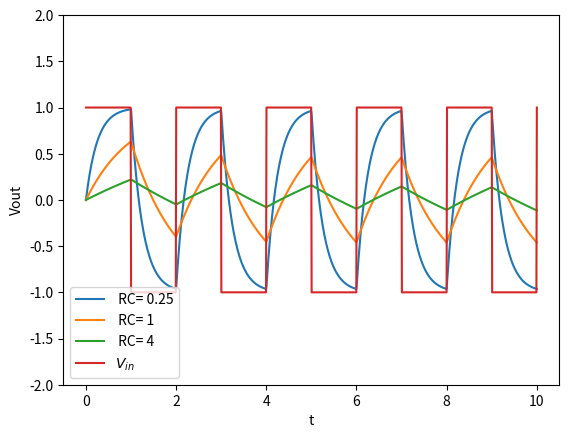

Recreate this plot in Python.
import numpy as np
import pandas as pd
from scipy import optimize
import matplotlib.pyplot as plt
from scipy import integrate

def dvout(Vout, t,RC,vin):
    return (1/RC)*(vin(t)-Vout)
def vin_square(t):
    if np.isscalar(t):
        if int(t)%2==0:
            return 1
        else:
            return -1
    else:
        vin = np.ones(len(t))
        odd_mask = tt.astype(int) %2 != 0
        vin[odd_mask] = -1
        return vin
    #intervallo [a,b]. x di partenza = 0.

tt = np.linspace(0,10,1000)
x0 =  0.
RC=[0.25,1,4]
# Dizionari per soluzioni
xsolsp = {}


# Ciclo diversi valori di N
for rc in RC: 

    # Calcolo solzuine tramite scipy.integrate.odeint
    xx = integrate.odeint(dvout, y0=x0, t=tt,args=(rc,vin_square))
    # Aggiunta delle soluzioni al dizionario
    xsolsp.update({rc : xx})
data=pd.DataFrame(columns=['tempi', 'V_in', 'V_out'])
data['tempi']=tt
data['V_in']=vin_square(tt)
data['V_out']=xx
pd.DataFrame.to_csv(data,'dati1.csv')
for rc in RC:
    plt.plot(tt,xsolsp[rc],label=' RC= {:}'.format(rc))
plt.plot(tt,vin_square(tt),label='$V_{in}$')
plt.xlabel('t')
plt.ylabel('Vout')
plt.legend(fontsize=10)
plt.ylim(-2,2)
plt.show()
